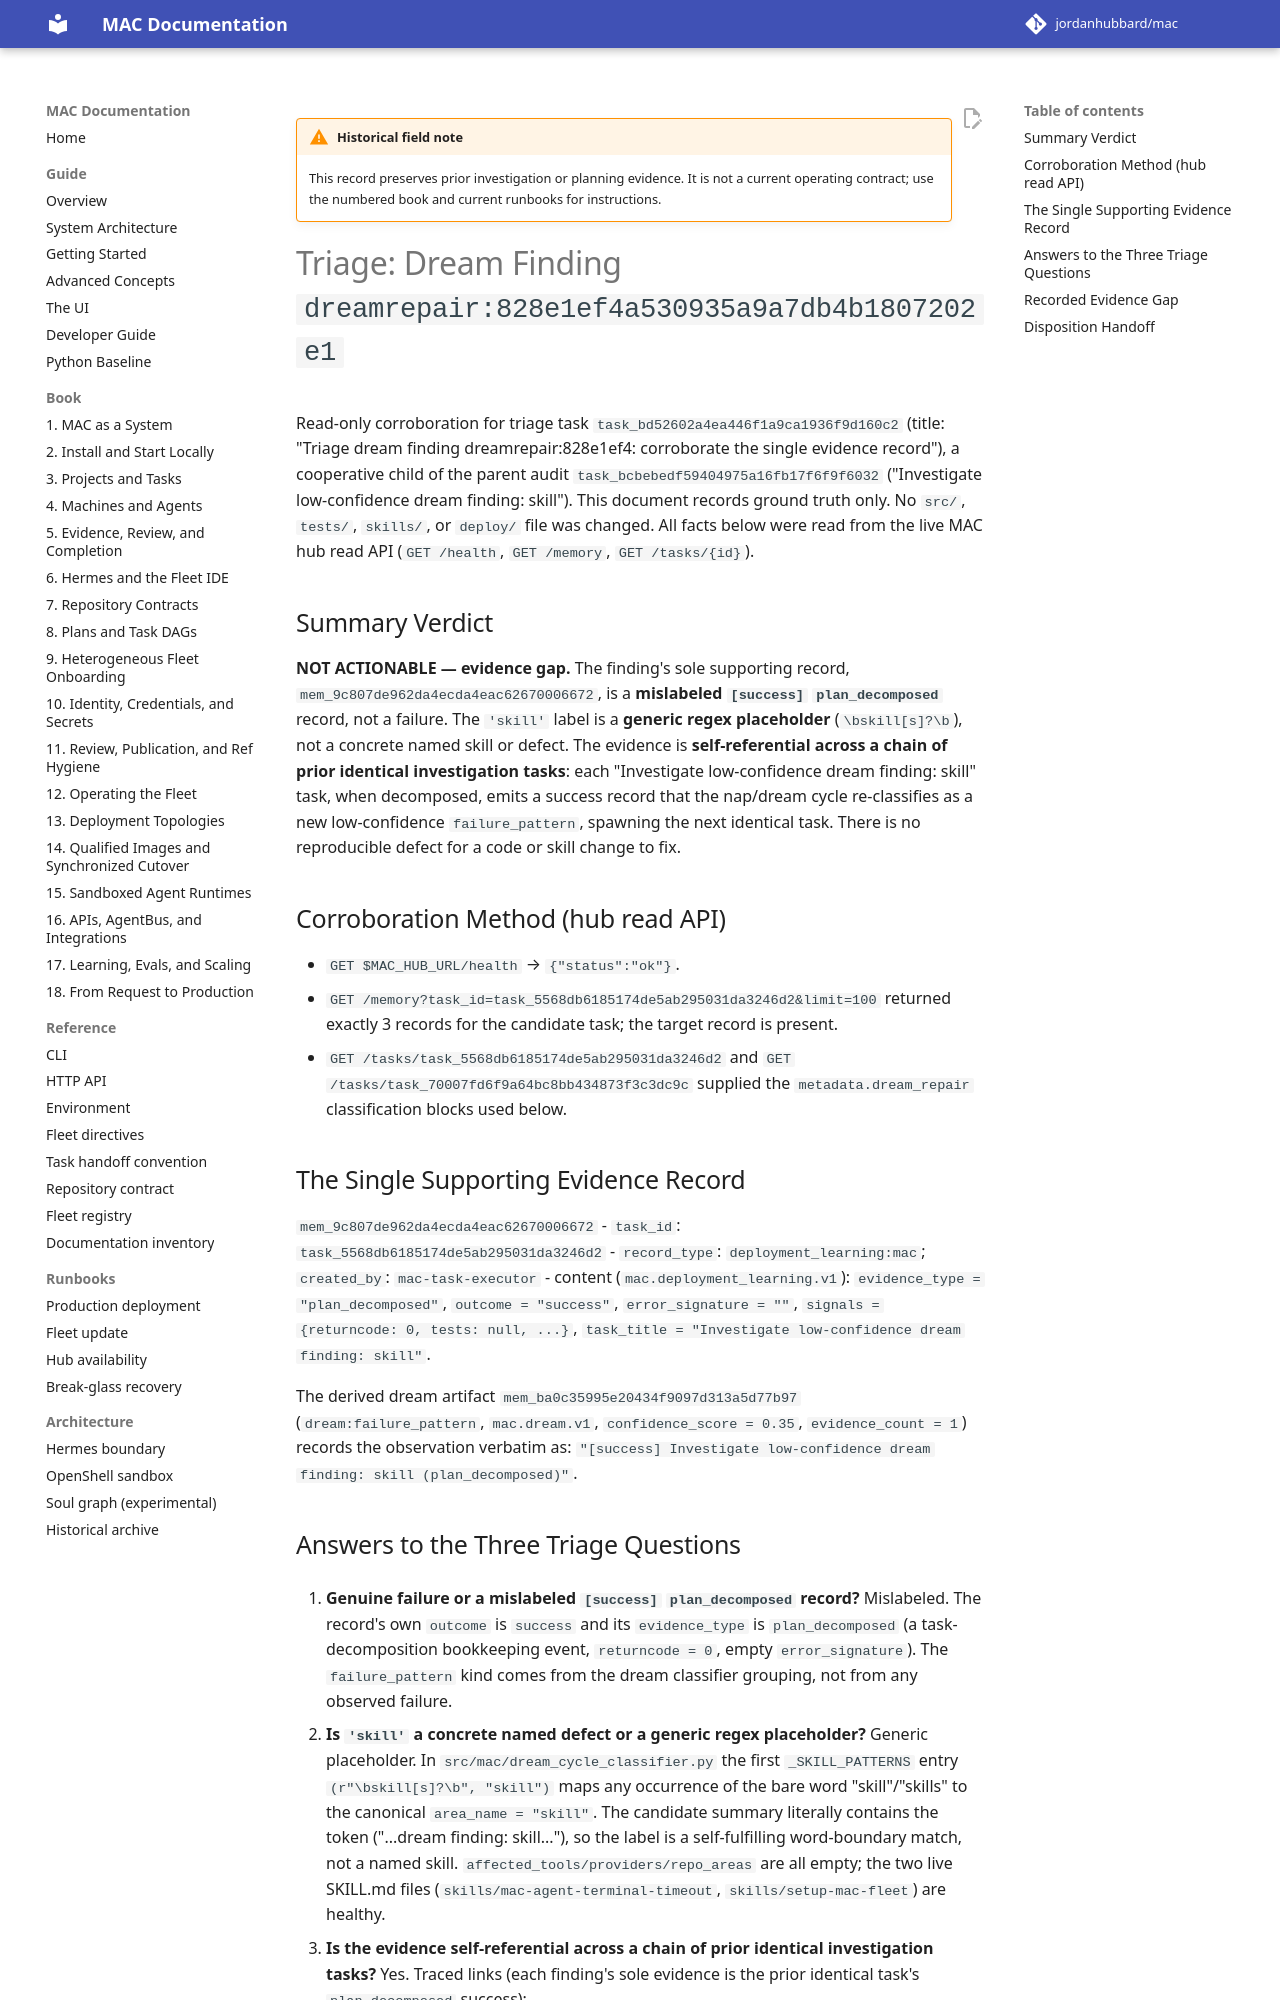

repository: jordanhubbard/mac · page: dev/archive/field-notes/dream-triage-828e1ef4/index.html · generator: mkdocs

# Triage: Dream Finding `dreamrepair:828e1ef4a530935a9a7db4b1807202e1`

Read-only corroboration for triage task
`task_bd52602a4ea446f1a9ca1936f9d160c2` (title: "Triage dream finding
dreamrepair:828e1ef4: corroborate the single evidence record"), a cooperative
child of the parent audit `task_bcbebedf59404975a16fb17f6f9f6032`
("Investigate low-confidence dream finding: skill"). This document records
ground truth only. No `src/`, `tests/`, `skills/`, or `deploy/` file was
changed. All facts below were read from the live MAC hub read API
(`GET /health`, `GET /memory`, `GET /tasks/{id}`).

## Summary Verdict

**NOT ACTIONABLE — evidence gap.** The finding's sole supporting record,
`mem_9c807de962da4ecda4eac62670006672`, is a **mislabeled `[success]`
`plan_decomposed`** record, not a failure. The `'skill'` label is a **generic
regex placeholder** (`\bskill[s]?\b`), not a concrete named skill or defect. The
evidence is **self-referential across a chain of prior identical investigation
tasks**: each "Investigate low-confidence dream finding: skill" task, when
decomposed, emits a success record that the nap/dream cycle re-classifies as a
new low-confidence `failure_pattern`, spawning the next identical task. There is
no reproducible defect for a code or skill change to fix.

## Corroboration Method (hub read API)

- `GET $MAC_HUB_URL/health` → `{"status":"ok"}`.
- `GET /memory?task_id=task_5568db6185174de5ab295031da3246d2&limit=100` returned
  exactly 3 records for the candidate task; the target record is present.
- `GET /tasks/task_5568db6185174de5ab295031da3246d2` and
  `GET /tasks/task_70007fd6f9a64bc8bb434873f3c3dc9c` supplied the
  `metadata.dream_repair` classification blocks used below.

## The Single Supporting Evidence Record

`mem_9c807de962da4ecda4eac62670006672`
- `task_id`: `task_5568db6185174de5ab295031da3246d2`
- `record_type`: `deployment_learning:mac`; `created_by`: `mac-task-executor`
- content (`mac.deployment_learning.v1`):
  `evidence_type = "plan_decomposed"`, `outcome = "success"`,
  `error_signature = ""`, `signals = {returncode: 0, tests: null, ...}`,
  `task_title = "Investigate low-confidence dream finding: skill"`.

The derived dream artifact `mem_ba0c35995e20434f9097d313a5d77b97`
(`dream:failure_pattern`, `mac.dream.v1`, `confidence_score = 0.35`,
`evidence_count = 1`) records the observation verbatim as:
`"[success] Investigate low-confidence dream finding: skill (plan_decomposed)"`.
